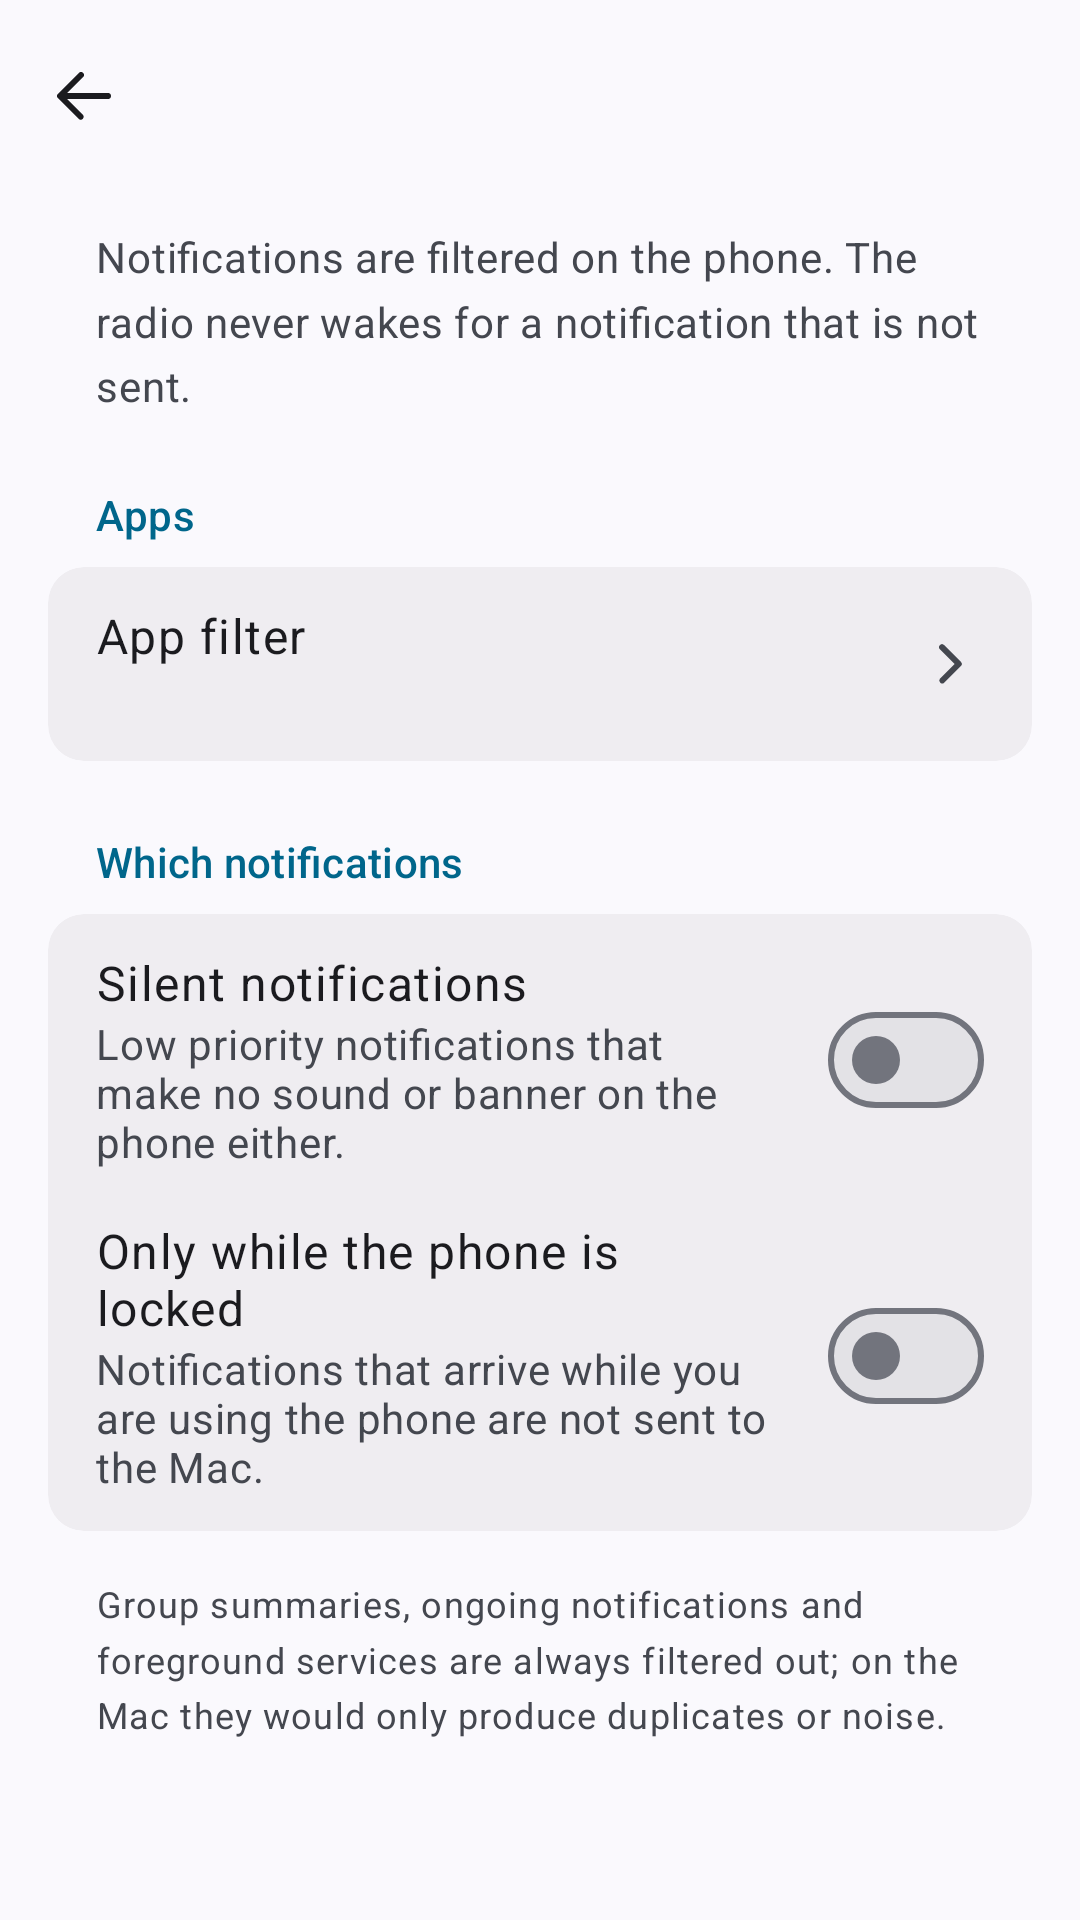

Layout XML and referenced resources for this Android screen:
<!-- AndroidManifest.xml: application theme AppTheme -->
<!-- res/layout/activity_notifications.xml -->
<?xml version="1.0" encoding="utf-8"?>
<ScrollView xmlns:android="http://schemas.android.com/apk/res/android"
    android:id="@+id/scrollRoot"
    android:layout_width="match_parent"
    android:layout_height="match_parent"
    android:fillViewport="true"
    android:scrollbarStyle="outsideOverlay"
    android:clipToPadding="false">

    <LinearLayout
        android:layout_width="match_parent"
        android:layout_height="wrap_content"
        android:orientation="vertical"
        android:paddingBottom="32dp">

        <include layout="@layout/view_header" />

        <LinearLayout
            android:layout_width="match_parent"
            android:layout_height="wrap_content"
            android:orientation="vertical"
            android:paddingStart="16dp"
            android:paddingEnd="16dp"
            android:paddingTop="12dp">

        <TextView
            android:layout_width="match_parent"
            android:layout_height="wrap_content"
            android:paddingStart="16dp"
            android:paddingEnd="16dp"
            android:paddingBottom="16dp"
            android:textAppearance="@style/TextAppearance.AM.BodyMedium"
            android:lineSpacingMultiplier="1.3"
            android:textColor="?android:attr/textColorSecondary"
            android:text="@string/notif_intro" />

        <TextView style="@style/SectionLabel" android:text="@string/notif_section_apps" />

        <LinearLayout style="@style/Card">

            <LinearLayout android:id="@+id/rowAppFilter" style="@style/Row">
                <LinearLayout
                    android:layout_width="0dp"
                    android:layout_height="wrap_content"
                    android:layout_weight="1"
                    android:orientation="vertical">
                    <TextView style="@style/RowTitle" android:text="@string/apps_button" />
                    <TextView android:id="@+id/appFilterSummary" style="@style/RowSubtitle" />
                </LinearLayout>
                <ImageView style="@style/RowIcon" android:src="@drawable/ic_chevron" android:contentDescription="@null" />
            </LinearLayout>
        </LinearLayout>

        <TextView style="@style/SectionLabel" android:text="@string/notif_section_which" />

        <LinearLayout style="@style/Card">

            <LinearLayout android:id="@+id/rowSilent" style="@style/Row">
                <LinearLayout
                    android:layout_width="0dp"
                    android:layout_height="wrap_content"
                    android:layout_weight="1"
                    android:orientation="vertical">
                    <TextView style="@style/RowTitle" android:text="@string/sync_silent" />
                    <TextView style="@style/RowSubtitle" android:text="@string/silent_note" />
                </LinearLayout>
                <Switch android:id="@+id/swSilent" style="@style/RowSwitch" />
            </LinearLayout>

            <LinearLayout android:id="@+id/rowOnlyLocked" style="@style/Row">
                <LinearLayout
                    android:layout_width="0dp"
                    android:layout_height="wrap_content"
                    android:layout_weight="1"
                    android:orientation="vertical">
                    <TextView style="@style/RowTitle" android:text="@string/only_when_locked" />
                    <TextView style="@style/RowSubtitle" android:text="@string/only_when_locked_note" />
                </LinearLayout>
                <Switch android:id="@+id/swOnlyLocked" style="@style/RowSwitch" />
            </LinearLayout>
        </LinearLayout>

        <TextView
            android:layout_width="match_parent"
            android:layout_height="wrap_content"
            android:paddingStart="16dp"
            android:paddingEnd="16dp"
            android:textAppearance="@style/TextAppearance.AM.BodySmall"
            android:lineSpacingMultiplier="1.3"
            android:textColor="?android:attr/textColorSecondary"
            android:text="@string/notif_always_filtered" />
        </LinearLayout>
    </LinearLayout>
</ScrollView>
<!-- res/layout/view_header.xml (included above) -->
<?xml version="1.0" encoding="utf-8"?>
<merge xmlns:android="http://schemas.android.com/apk/res/android">

    <LinearLayout
        android:layout_width="match_parent"
        android:layout_height="64dp"
        android:orientation="horizontal"
        android:gravity="center_vertical"
        android:paddingStart="4dp"
        android:paddingEnd="4dp">

        <ImageButton
            android:id="@+id/headerBack"
            android:layout_width="48dp"
            android:layout_height="48dp"
            android:src="@drawable/ic_back"
            android:scaleType="center"
            android:background="?android:attr/selectableItemBackgroundBorderless"
            android:contentDescription="@string/back" />

        <TextView
            android:id="@+id/headerTitle"
            android:layout_width="0dp"
            android:layout_height="wrap_content"
            android:layout_weight="1"
            style="@style/AppBarTitle"
            android:layout_marginStart="12dp" />

        <ImageButton
            android:id="@+id/headerAction"
            style="@style/IconButton"
            android:src="@drawable/ic_more"
            android:contentDescription="@string/more"
            android:visibility="gone" />
    </LinearLayout>
</merge>
<!-- resources referenced by this layout -->
<resources>
  <string name="apps_button">App filter</string>
  <string name="back">Back</string>
  <string name="more">More</string>
  <string name="notif_always_filtered">Group summaries, ongoing notifications and foreground services are always filtered out; on the Mac they would only produce duplicates or noise.</string>
  <string name="notif_intro">Notifications are filtered on the phone. The radio never wakes for a notification that is not sent.</string>
  <string name="notif_section_apps">Apps</string>
  <string name="notif_section_which">Which notifications</string>
  <string name="only_when_locked">Only while the phone is locked</string>
  <string name="only_when_locked_note">Notifications that arrive while you are using the phone are not sent to the Mac.</string>
  <string name="silent_note">Low priority notifications that make no sound or banner on the phone either.</string>
  <string name="sync_silent">Silent notifications</string>
  <style name="RowIcon">
          <item name="android:layout_width">24dp</item>
          <item name="android:layout_height">24dp</item>
          <item name="android:layout_marginStart">16dp</item>
          <item name="android:contentDescription">@null</item>
      </style>
  <style name="TextAppearance.AM.BodyMedium">
          <item name="android:textSize">14sp</item>
          <item name="android:letterSpacing">0.018</item>
          <item name="android:textFontWeight">400</item>
      </style>
  <style name="TextAppearance.AM.BodySmall">
          <item name="android:textSize">12sp</item>
          <item name="android:letterSpacing">0.033</item>
          <item name="android:textFontWeight">400</item>
      </style>
  <style name="TextAppearance.AM.TitleLarge">
          <item name="android:textSize">22sp</item>
          <item name="android:letterSpacing">0</item>
          <item name="android:textFontWeight">400</item>
      </style>
  <!-- drawable bg_card (drawable) -->
  <?xml version="1.0" encoding="utf-8"?>
  <shape xmlns:android="http://schemas.android.com/apk/res/android" android:shape="rectangle">
      <solid android:color="@color/am_surface_container" />
      <corners android:radius="12dp" />
  </shape>
  <style name="TextAppearance.AM.BodyLarge">
          <item name="android:textSize">16sp</item>
          <item name="android:letterSpacing">0.031</item>
          <item name="android:textFontWeight">400</item>
      </style>
  <style name="TextAppearance.AM.TitleSmall">
          <item name="android:textSize">14sp</item>
          <item name="android:letterSpacing">0.007</item>
          <item name="android:textFontWeight">500</item>
      </style>
  <color name="am_primary">#FF415F91</color>
  <color name="am_error">#FFBA1A1A</color>
  <color name="am_surface">#FFF9F9FF</color>
  <color name="am_surface_container_high">#FFE7E8EE</color>
  <color name="am_on_surface">#FF191C20</color>
  <color name="am_on_surface_variant">#FF44474E</color>
  <color name="am_outline_variant">#FFC4C6D0</color>
  <color name="am_surface_container">#FFEDEDF4</color>
  <style name="AppDialogBase" parent="@android:style/Theme.DeviceDefault.Light.Dialog.Alert" />
  <style name="Widget.AM.DialogTitle" parent="">
          <item name="android:textAppearance">@style/TextAppearance.AM.HeadlineSmall</item>
      </style>
  <color name="am_surface_container_highest">#FFE2E2E9</color>
  <color name="am_outline">#FF74777F</color>
  <style name="TextAppearance.AM.HeadlineSmall">
          <item name="android:textSize">24sp</item>
          <item name="android:letterSpacing">0</item>
          <item name="android:textFontWeight">400</item>
      </style>
  <style name="TextAppearance.AM.LabelLarge">
          <item name="android:textSize">14sp</item>
          <item name="android:letterSpacing">0.007</item>
          <item name="android:textFontWeight">500</item>
      </style>
</resources>
